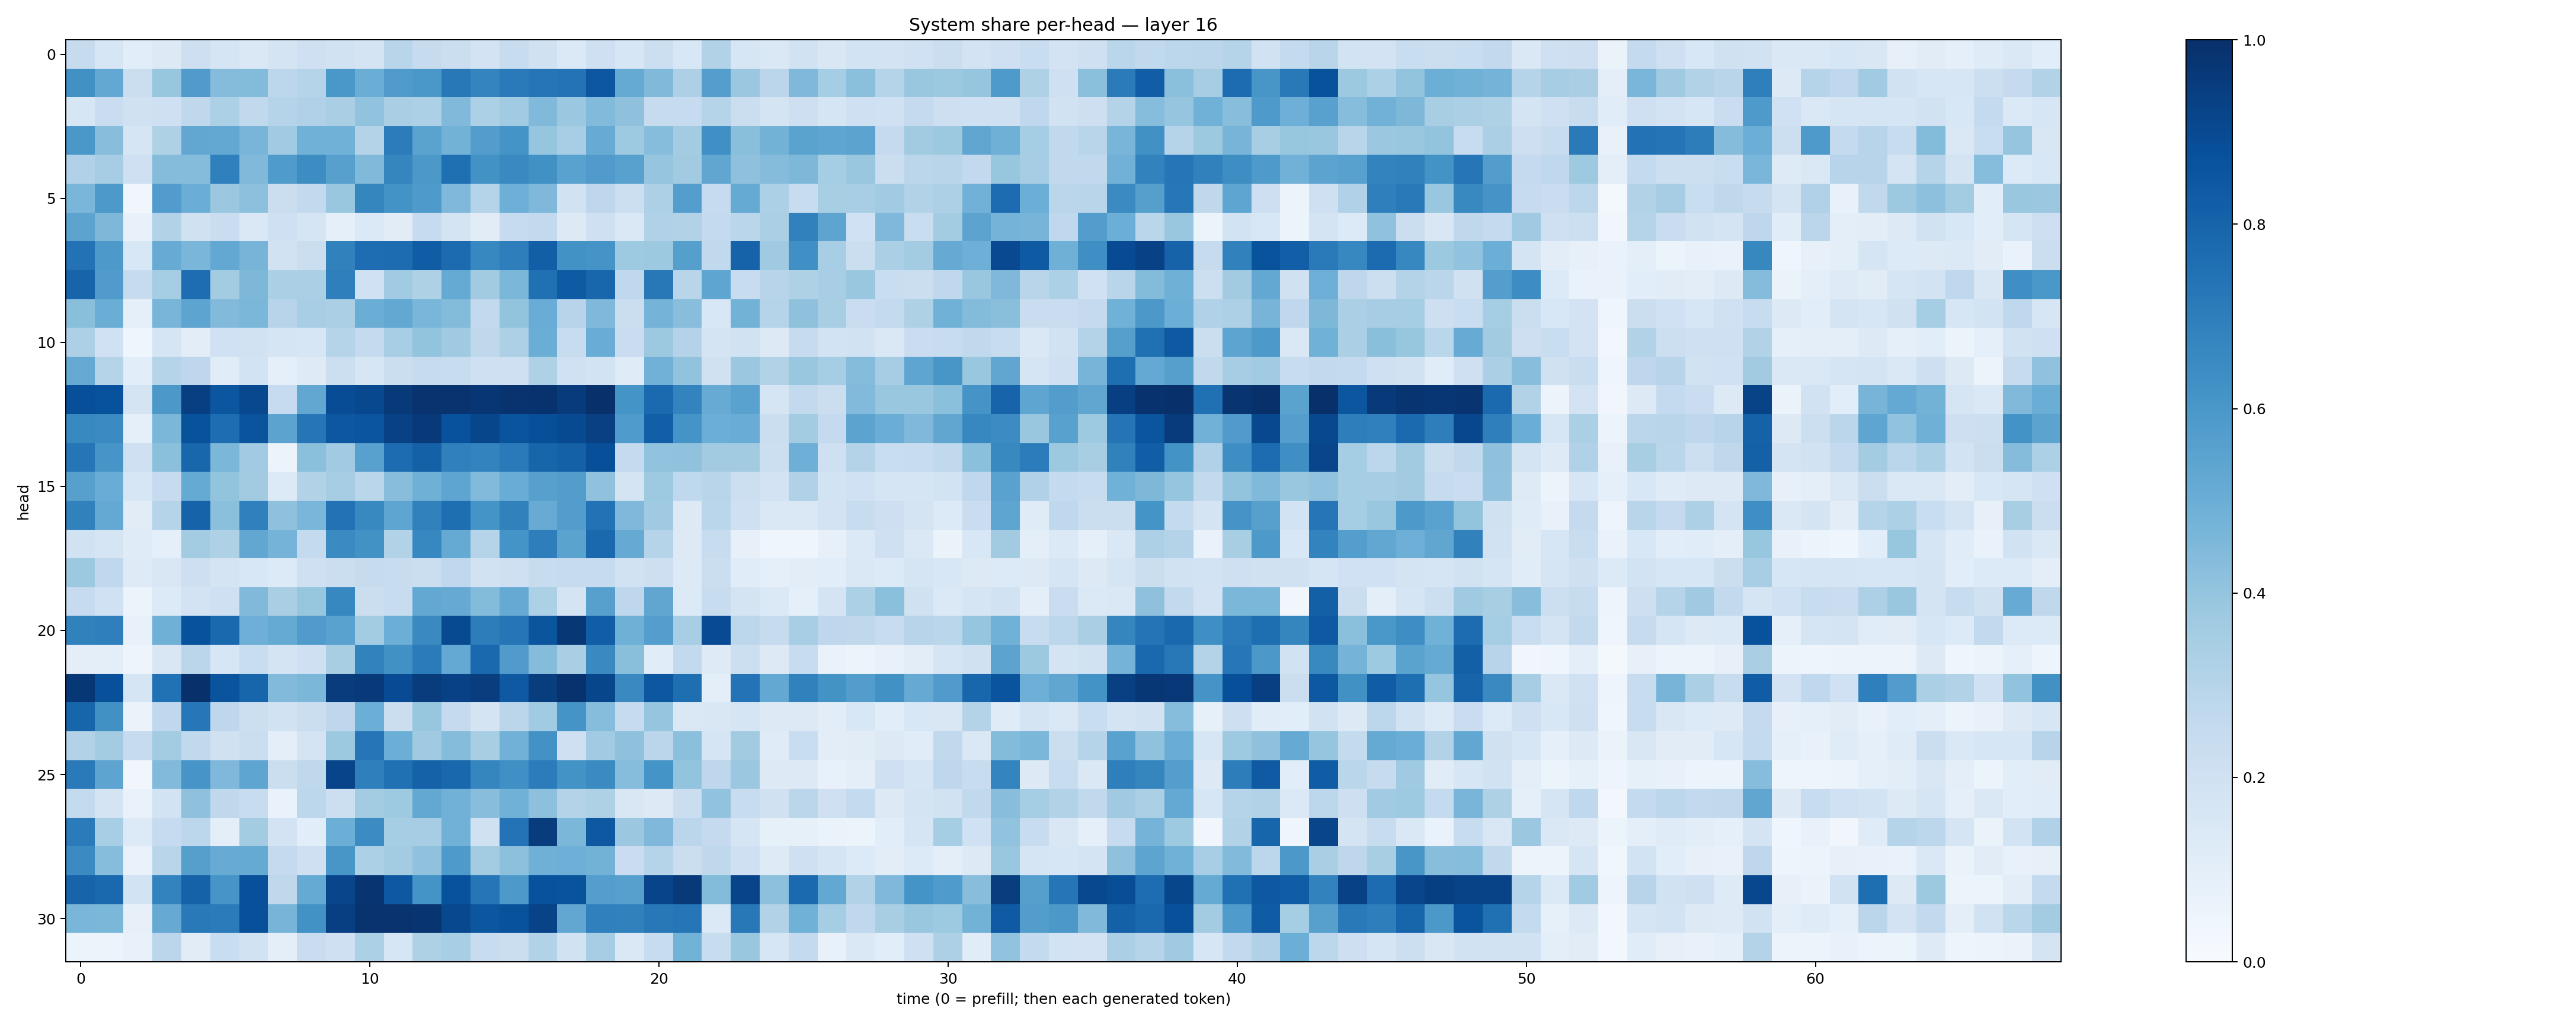

The table this chart was drawn from, first rows:
0.24339513, 0.1611925, 0.10604688, 0.13169594, 0.21300068, 0.16611524, 0.14201325, 0.17796461, 0.21010202, 0.18877183, 0.17254138, 0.28946412, 0.24384479, 0.22124614, 0.17980744, 0.23874551, 0.19569083, 0.13868965, 0.20809382, 0.16355462, 0.21760033, 0.15351759, 0.30914402, 0.1577792
0.6271, 0.5271, 0.225, 0.3925, 0.581, 0.4339, 0.4393, 0.2778, 0.2998, 0.6004, 0.5025, 0.5788, 0.5987, 0.7213, 0.6727, 0.7129, 0.7293, 0.7385, 0.8507, 0.5174, 0.4473, 0.3246, 0.5668, 0.3794
0.1628, 0.2266, 0.1966, 0.2068, 0.2721, 0.3308, 0.2627, 0.2994, 0.319, 0.3378, 0.4046, 0.3385, 0.3293, 0.4463, 0.3292, 0.3656, 0.4476, 0.3812, 0.4422, 0.4103, 0.2427, 0.247, 0.301, 0.2228
0.6003, 0.4265, 0.1696, 0.3208, 0.5309, 0.526, 0.4675, 0.3658, 0.4849, 0.4862, 0.3051, 0.7033, 0.5487, 0.4778, 0.572, 0.6156, 0.3952, 0.3455, 0.509, 0.3736, 0.4314, 0.3578, 0.6314, 0.423
0.3165, 0.3478, 0.2044, 0.437, 0.4344, 0.6902, 0.4485, 0.5849, 0.6445, 0.5602, 0.4463, 0.6714, 0.5959, 0.7554, 0.6242, 0.6557, 0.6254, 0.5545, 0.58, 0.5579, 0.3973, 0.362, 0.5313, 0.4107
0.4631, 0.5902, 0.0335, 0.5749, 0.5022, 0.3793, 0.4159, 0.2218, 0.2595, 0.3837, 0.6697, 0.6204, 0.5885, 0.4519, 0.3021, 0.4959, 0.4492, 0.1915, 0.2746, 0.2167, 0.325, 0.5702, 0.2486, 0.5163
0.5432, 0.4563, 0.07034, 0.3132, 0.1977, 0.2299, 0.1408, 0.2105, 0.1667, 0.08612, 0.1384, 0.113, 0.2491, 0.1724, 0.1125, 0.2492, 0.2607, 0.1269, 0.209, 0.1474, 0.3174, 0.3135, 0.2546, 0.2855
0.7427, 0.5921, 0.1533, 0.5098, 0.4623, 0.5246, 0.4725, 0.1925, 0.226, 0.6857, 0.7648, 0.7682, 0.8254, 0.7712, 0.6679, 0.6982, 0.8178, 0.6249, 0.6124, 0.3721, 0.3774, 0.5656, 0.2649, 0.8045
0.7991, 0.5818, 0.2459, 0.3527, 0.763, 0.3582, 0.4534, 0.335, 0.3333, 0.695, 0.1998, 0.365, 0.3238, 0.5179, 0.3623, 0.4593, 0.7503, 0.8354, 0.7891, 0.2668, 0.7203, 0.2911, 0.5382, 0.2414
0.4228, 0.5032, 0.09214, 0.4663, 0.5405, 0.4439, 0.4582, 0.294, 0.3455, 0.3327, 0.501, 0.5247, 0.4618, 0.4409, 0.2591, 0.402, 0.5041, 0.2967, 0.4528, 0.2231, 0.4728, 0.4272, 0.1542, 0.4772
0.328, 0.2019, 0.04506, 0.1691, 0.1047, 0.2009, 0.1906, 0.1647, 0.159, 0.3023, 0.2511, 0.3472, 0.4008, 0.3681, 0.2713, 0.3247, 0.5017, 0.2394, 0.5067, 0.2279, 0.3783, 0.3069, 0.1744, 0.1921
0.5152, 0.3019, 0.1078, 0.297, 0.2757, 0.1136, 0.1848, 0.09179, 0.122, 0.2184, 0.1636, 0.225, 0.2449, 0.2372, 0.205, 0.2038, 0.3231, 0.2017, 0.1844, 0.1208, 0.4822, 0.4039, 0.1977, 0.3797
0.8815, 0.8733, 0.1739, 0.5957, 0.9378, 0.8522, 0.9041, 0.2467, 0.5311, 0.8894, 0.9049, 0.9618, 0.9847, 0.9871, 0.9751, 0.9861, 0.991, 0.9557, 0.9936, 0.6143, 0.7763, 0.6777, 0.5084, 0.5541
0.6571, 0.6486, 0.09328, 0.4584, 0.869, 0.7646, 0.86, 0.5456, 0.7334, 0.8486, 0.8587, 0.9327, 0.9621, 0.8748, 0.9128, 0.8632, 0.8802, 0.8961, 0.9352, 0.583, 0.8188, 0.6143, 0.497, 0.5054
0.7318, 0.6066, 0.2074, 0.4181, 0.7909, 0.4574, 0.3635, 0.05849, 0.4187, 0.3653, 0.5548, 0.7668, 0.811, 0.6907, 0.6772, 0.7131, 0.794, 0.8092, 0.8809, 0.2535, 0.4038, 0.4095, 0.3618, 0.3598
0.5612, 0.5077, 0.1639, 0.2496, 0.5187, 0.401, 0.3611, 0.1342, 0.3114, 0.3488, 0.2878, 0.4296, 0.4912, 0.5386, 0.445, 0.5068, 0.5604, 0.5732, 0.4098, 0.179, 0.3737, 0.2667, 0.2929, 0.217
0.6869, 0.5207, 0.1107, 0.2992, 0.8032, 0.4207, 0.6884, 0.4112, 0.4638, 0.7443, 0.6563, 0.5368, 0.6839, 0.7589, 0.6164, 0.6866, 0.5091, 0.5709, 0.7449, 0.4509, 0.3676, 0.1261, 0.2868, 0.206
0.1907, 0.1705, 0.12, 0.08608, 0.3568, 0.3216, 0.5292, 0.4754, 0.2572, 0.6513, 0.6233, 0.3136, 0.6642, 0.5179, 0.3036, 0.6154, 0.6955, 0.5482, 0.7786, 0.5139, 0.3016, 0.1276, 0.2365, 0.07914
0.3764, 0.2668, 0.1227, 0.1508, 0.2112, 0.1725, 0.154, 0.1367, 0.2066, 0.2196, 0.2454, 0.235, 0.2192, 0.2678, 0.1922, 0.2089, 0.2414, 0.2444, 0.2458, 0.1947, 0.2121, 0.1289, 0.2239, 0.1146
0.2482, 0.2013, 0.06163, 0.1347, 0.1808, 0.2063, 0.4466, 0.3392, 0.3932, 0.6655, 0.2246, 0.2365, 0.5247, 0.5146, 0.4405, 0.5127, 0.3295, 0.1733, 0.5593, 0.2737, 0.535, 0.1338, 0.2395, 0.177
0.6854, 0.6948, 0.07352, 0.4892, 0.8723, 0.7831, 0.4924, 0.5179, 0.5809, 0.5533, 0.358, 0.4969, 0.6543, 0.8953, 0.7027, 0.7333, 0.856, 0.9725, 0.8235, 0.4895, 0.5678, 0.3449, 0.8939, 0.2782
0.09592, 0.09642, 0.0499, 0.1518, 0.2844, 0.1582, 0.2321, 0.1766, 0.2047, 0.3434, 0.6807, 0.6268, 0.7097, 0.5216, 0.7831, 0.5805, 0.4357, 0.3376, 0.6551, 0.4232, 0.1154, 0.2586, 0.124, 0.2162
0.9717, 0.8753, 0.1659, 0.748, 0.9935, 0.8613, 0.7963, 0.4416, 0.4593, 0.9504, 0.9597, 0.8921, 0.9496, 0.9327, 0.9466, 0.8427, 0.9461, 0.9919, 0.913, 0.6535, 0.8493, 0.7612, 0.09513, 0.7394
0.7933, 0.6278, 0.06467, 0.2664, 0.7244, 0.2745, 0.2176, 0.1905, 0.2193, 0.2749, 0.4984, 0.2198, 0.3922, 0.2511, 0.174, 0.2836, 0.3663, 0.6153, 0.4324, 0.2448, 0.3961, 0.1411, 0.1494, 0.1702
0.3149, 0.3588, 0.2465, 0.3557, 0.2655, 0.1974, 0.2218, 0.09968, 0.1735, 0.3752, 0.731, 0.4995, 0.3682, 0.4368, 0.3425, 0.4814, 0.6215, 0.2072, 0.3643, 0.4119, 0.2836, 0.4209, 0.1712, 0.3605
0.7138, 0.5416, 0.03144, 0.4416, 0.6059, 0.4492, 0.5372, 0.2225, 0.2713, 0.9181, 0.6953, 0.7508, 0.8081, 0.7867, 0.6694, 0.6311, 0.7046, 0.6207, 0.6491, 0.4328, 0.6134, 0.3994, 0.2761, 0.3798
0.2569, 0.1728, 0.06897, 0.1843, 0.411, 0.2721, 0.2371, 0.06751, 0.2794, 0.2157, 0.3569, 0.3745, 0.5259, 0.4833, 0.4271, 0.4852, 0.4163, 0.308, 0.3219, 0.149, 0.129, 0.2206, 0.4061, 0.2397
0.7099, 0.3442, 0.135, 0.2462, 0.2777, 0.09771, 0.3567, 0.1811, 0.1057, 0.498, 0.6456, 0.3522, 0.35, 0.4807, 0.1958, 0.7394, 0.9505, 0.4582, 0.8439, 0.3816, 0.4501, 0.2833, 0.25, 0.1717
0.6489, 0.4302, 0.06674, 0.2897, 0.5642, 0.5109, 0.5192, 0.2507, 0.2065, 0.6018, 0.3284, 0.3558, 0.4097, 0.5873, 0.3556, 0.4175, 0.4906, 0.4936, 0.4783, 0.2278, 0.2995, 0.221, 0.272, 0.2073
0.8004, 0.7804, 0.186, 0.6781, 0.8075, 0.6079, 0.8767, 0.2701, 0.5173, 0.9171, 0.9775, 0.8475, 0.6171, 0.8715, 0.7291, 0.5922, 0.8719, 0.8669, 0.5677, 0.5596, 0.919, 0.9633, 0.4395, 0.9206
0.4614, 0.4584, 0.07929, 0.5153, 0.717, 0.7085, 0.8755, 0.4717, 0.6222, 0.9404, 0.9875, 0.9865, 0.9841, 0.9059, 0.8538, 0.8682, 0.9248, 0.5286, 0.689, 0.6874, 0.7193, 0.7283, 0.1377, 0.7226
0.05861, 0.06232, 0.07811, 0.2821, 0.1117, 0.2329, 0.192, 0.09902, 0.2288, 0.2074, 0.3296, 0.1594, 0.3233, 0.3455, 0.2383, 0.2257, 0.3126, 0.1953, 0.3487, 0.1427, 0.2384, 0.4767, 0.2377, 0.3848
